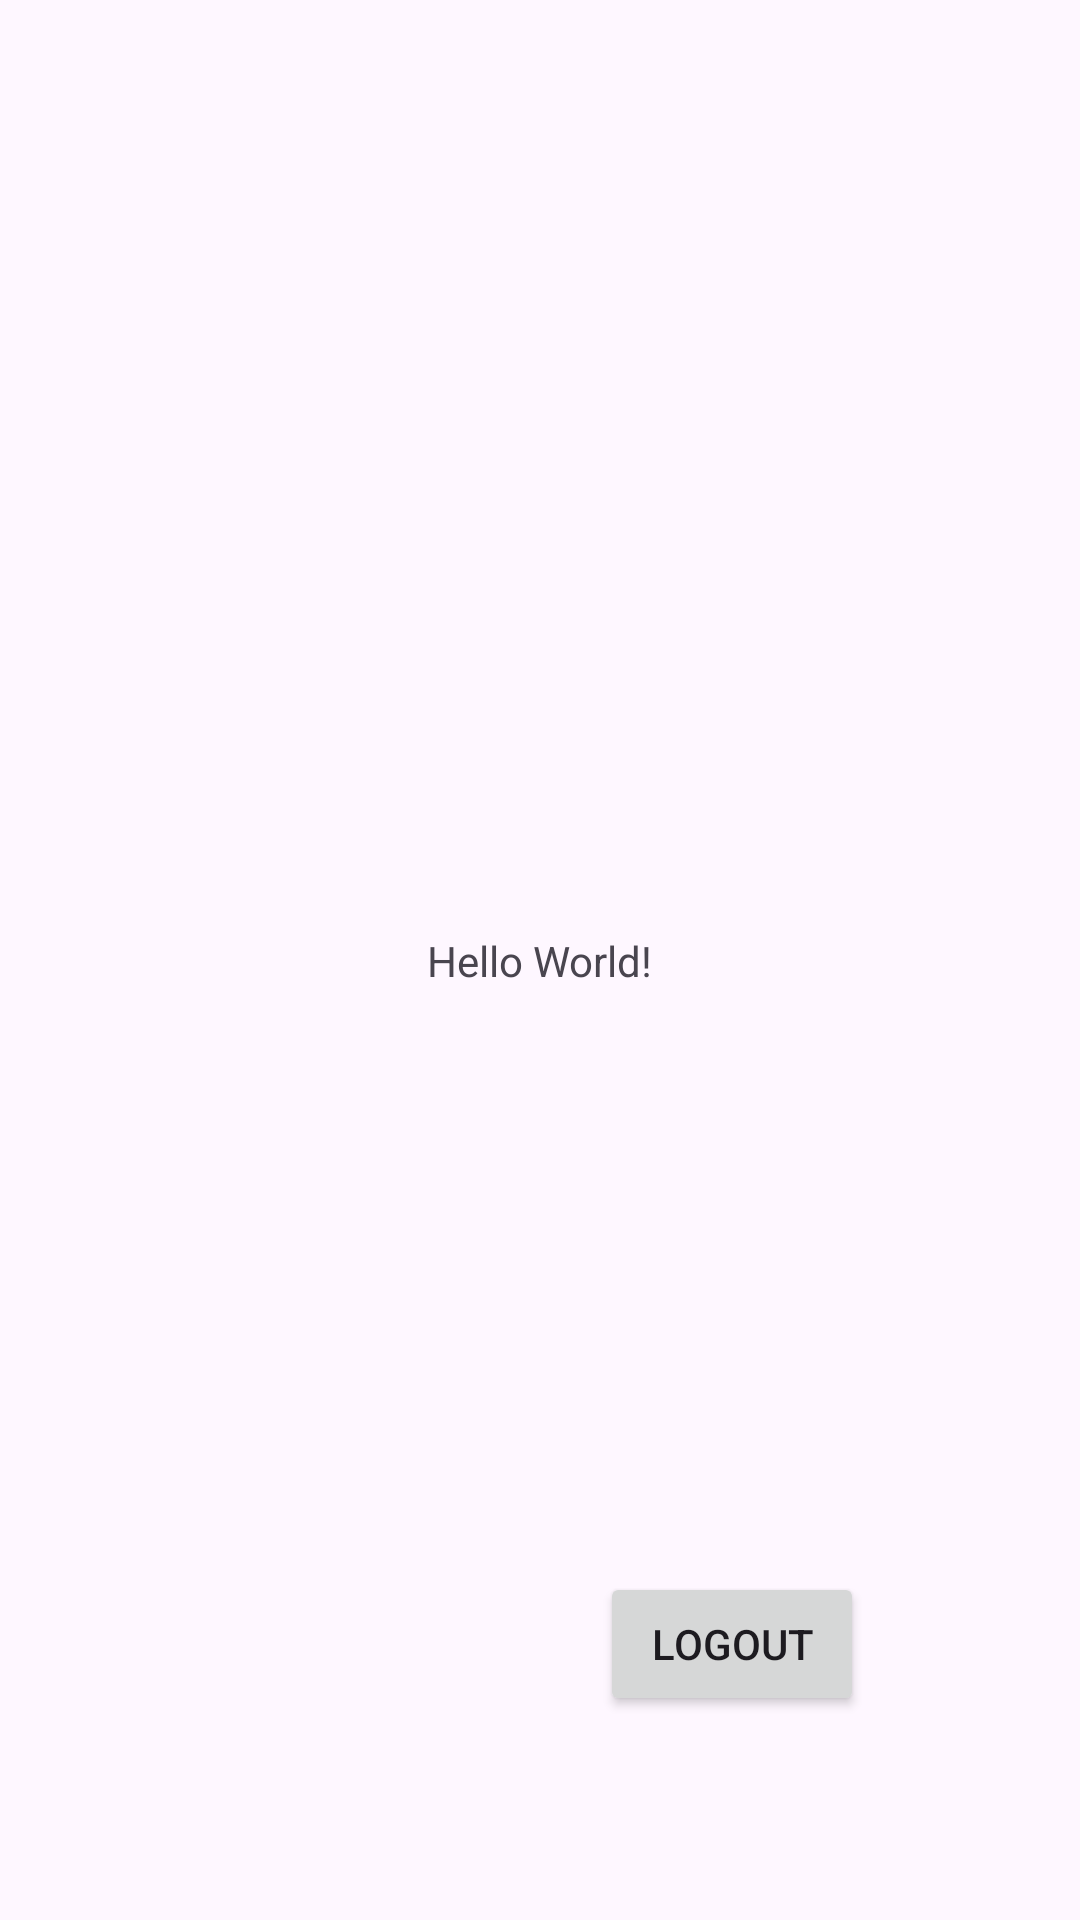

The Android layout XML behind this screen, and the referenced resources:
<!-- AndroidManifest.xml: application theme Theme.ProjekANMP_UAS -->
<!-- res/layout/activity_main.xml -->
<?xml version="1.0" encoding="utf-8"?>
<androidx.constraintlayout.widget.ConstraintLayout xmlns:android="http://schemas.android.com/apk/res/android"
    xmlns:app="http://schemas.android.com/apk/res-auto"
    xmlns:tools="http://schemas.android.com/tools"
    android:id="@+id/main"
    android:layout_width="match_parent"
    android:layout_height="match_parent"
    tools:context=".view.MainActivity">

    <TextView
        android:layout_width="wrap_content"
        android:layout_height="wrap_content"
        android:text="Hello World!"
        app:layout_constraintBottom_toBottomOf="parent"
        app:layout_constraintEnd_toEndOf="parent"
        app:layout_constraintStart_toStartOf="parent"
        app:layout_constraintTop_toTopOf="parent" />

    <Button
        android:id="@+id/buttonLogout"
        android:layout_width="wrap_content"
        android:layout_height="wrap_content"
        android:layout_marginEnd="72dp"
        android:layout_marginBottom="68dp"
        android:text="Logout"
        app:layout_constraintBottom_toBottomOf="parent"
        app:layout_constraintEnd_toEndOf="parent" />


</androidx.constraintlayout.widget.ConstraintLayout>
<!-- resources referenced by this layout -->
<resources>
  <style name="Theme.ProjekANMP_UAS" parent="Base.Theme.ProjekANMP_UAS" />
  <style name="Base.Theme.ProjekANMP_UAS" parent="Theme.Material3.DayNight.NoActionBar">
          
          
      </style>
</resources>
